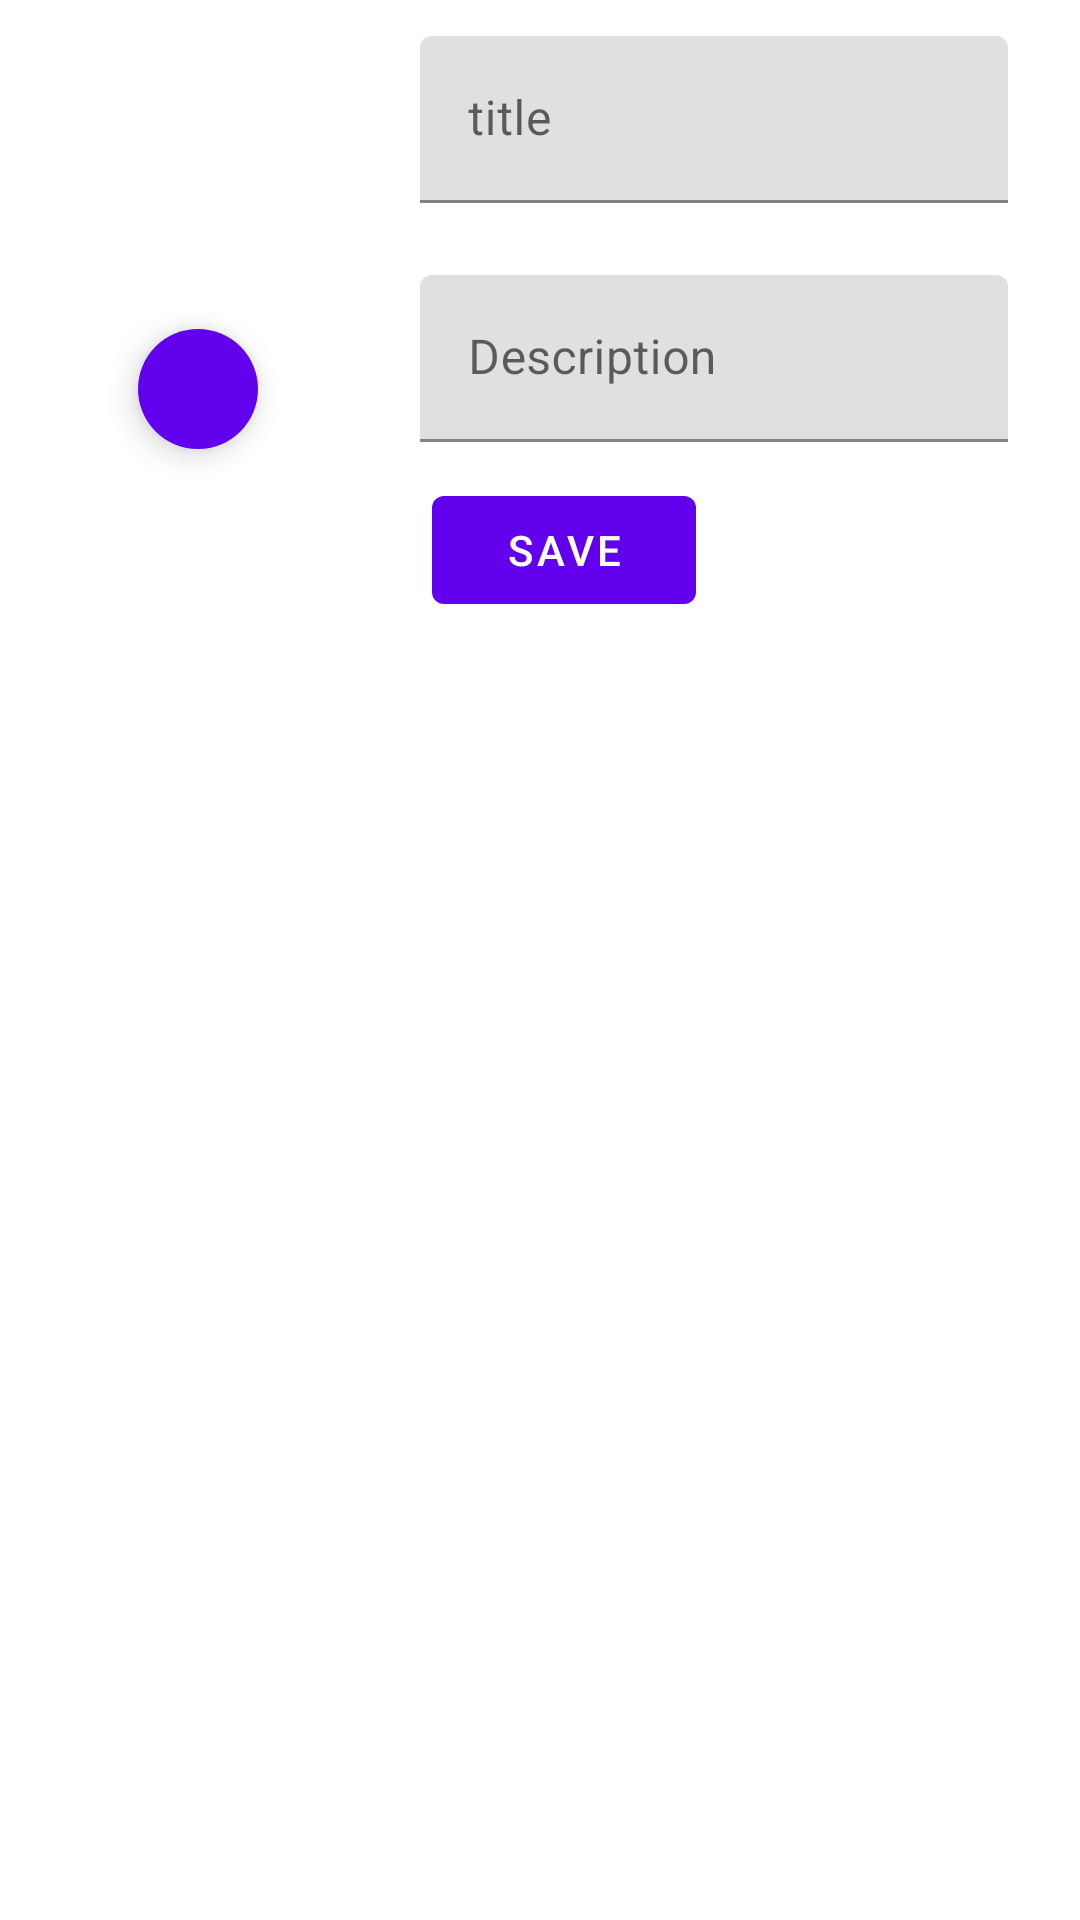

Android layout source for this screen:
<!-- AndroidManifest.xml: application theme Theme.ImageNotes -->
<!-- res/layout/header.xml -->
<?xml version="1.0" encoding="utf-8"?>
<androidx.constraintlayout.widget.ConstraintLayout xmlns:android="http://schemas.android.com/apk/res/android"
    xmlns:app="http://schemas.android.com/apk/res-auto"
    xmlns:tools="http://schemas.android.com/tools"
    android:layout_width="match_parent"
    android:layout_height="wrap_content"
    android:layout_margin="16dp">
    <com.google.android.material.floatingactionbutton.FloatingActionButton
        android:id="@+id/addImageButton"
        android:layout_width="wrap_content"
        android:layout_height="wrap_content"
        android:backgroundTint="@color/purple_500"
        app:fabSize="mini"
        app:borderWidth="0dp"
        app:layout_constraintBottom_toBottomOf="@id/imageHeader"
        app:layout_constraintEnd_toEndOf="@id/imageHeader"
        app:layout_constraintStart_toStartOf="@id/imageHeader"
        app:layout_constraintTop_toBottomOf="@id/imageHeader"
        app:srcCompat="@drawable/ic_add_photo"
        app:tint="#FFF" />

    <com.google.android.material.imageview.ShapeableImageView
        android:id="@+id/imageHeader"
        android:layout_width="100dp"
        android:layout_height="100dp"
        android:layout_margin="16dp"
        android:scaleType="centerCrop"
        app:layout_constraintTop_toTopOf="@id/linearLayout"
        app:layout_constraintBottom_toBottomOf="@id/linearLayout"
        app:layout_constraintStart_toStartOf="parent"
        app:shapeAppearance="@style/CircleImage"
        app:srcCompat="@drawable/ic_image"
        tools:layout_editor_absoluteY="16dp" />

    <LinearLayout
        tools:viewBindingIgnore="true"
        android:id="@+id/linearLayout"
        android:layout_width="0dp"
        android:layout_height="wrap_content"
        android:orientation="vertical"
        app:layout_constraintBottom_toTopOf="@id/saveButton"
        app:layout_constraintTop_toTopOf="parent"
        app:layout_constraintEnd_toEndOf="parent"
        app:layout_constraintStart_toEndOf="@id/imageHeader">

        <com.google.android.material.textfield.TextInputLayout
            tools:viewBindingIgnore="true"
            android:id="@+id/title"
            style="@style/Widget.MaterialComponents.Button.OutlinedButton"
            android:layout_width="match_parent"
            android:layout_height="wrap_content"
            android:layout_margin="8dp"
            android:hint="title">

            <com.google.android.material.textfield.TextInputEditText
                android:id="@+id/titleEditText"
                android:maxLines="1"
                android:layout_width="match_parent"
                android:layout_height="wrap_content" />
        </com.google.android.material.textfield.TextInputLayout>

        <com.google.android.material.textfield.TextInputLayout
            tools:viewBindingIgnore="true"
            android:id="@+id/content"
            style="@style/Widget.MaterialComponents.Button.OutlinedButton"
            android:layout_width="match_parent"
            android:layout_height="wrap_content"
            android:layout_margin="8dp"
            android:hint="Description">

            <com.google.android.material.textfield.TextInputEditText
                android:id="@+id/descriptionEditText"
                android:layout_width="match_parent"
                android:maxLines="1"
                android:layout_height="wrap_content" />
        </com.google.android.material.textfield.TextInputLayout>

    </LinearLayout>

    <com.google.android.material.button.MaterialButton
        android:id="@+id/saveButton"
        android:layout_width="wrap_content"
        android:layout_height="wrap_content"
        android:text="Save"
        app:layout_constraintEnd_toEndOf="parent"
        app:layout_constraintStart_toStartOf="@+id/imageHeader"
        app:layout_constraintTop_toBottomOf="@id/linearLayout" />
</androidx.constraintlayout.widget.ConstraintLayout>
<!-- resources referenced by this layout -->
<resources>
  <style name="CircleImage" parent="">
          <item name="cornerFamily">rounded</item>
          <item name="cornerSize">8dp</item>
      </style>
  <style name="Theme.ImageNotes" parent="Theme.MaterialComponents.DayNight.DarkActionBar">
          
          <item name="colorPrimary">@color/purple_500</item>
          <item name="colorPrimaryVariant">@color/purple_700</item>
          <item name="colorOnPrimary">@color/white</item>
          
          <item name="colorSecondary">@color/teal_200</item>
          <item name="colorSecondaryVariant">@color/teal_700</item>
          <item name="colorOnSecondary">@color/black</item>
          
          <item name="android:statusBarColor" tools:targetApi="l">?attr/colorPrimaryVariant</item>
          
      </style>
  <!-- not gathered from this repository: default colours our renderer supplied (Android Studio template values) -->
  <color name="purple_500">#FF6200EE</color>
  <color name="purple_700">#FF3700B3</color>
  <color name="teal_200">#FF03DAC5</color>
  <color name="teal_700">#FF018786</color>
  <color name="black">#FF000000</color>
  <color name="white">#FFFFFFFF</color>
</resources>
